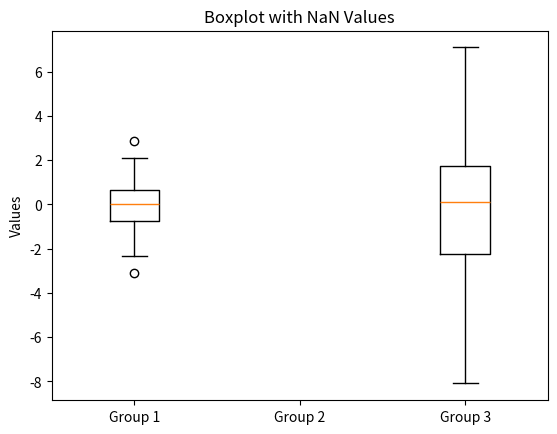

This chart was generated by the following Python code:
import matplotlib.pyplot as plt
import numpy as np

# Sample data with NaN values
data = [np.random.normal(0, std, 100).tolist() for std in range(1, 4)]
data[1][10:15] = [np.nan] * 5  # Introducing NaNs in the second group

# Create a boxplot
plt.boxplot(data)
plt.title('Boxplot with NaN Values')
plt.ylabel('Values')
plt.xticks([1, 2, 3], ['Group 1', 'Group 2', 'Group 3'])
plt.show()
